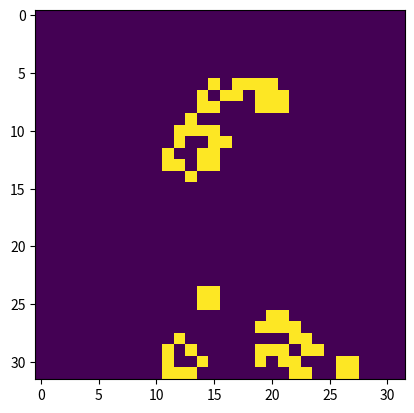

Write Python code to recreate this figure.
import matplotlib.pyplot as mpl
import numpy as np

generations = 25

colony = np.random.randint(0, 2, (32, 32))

def count_alive_neighbors(colony, x, y):
    count = np.sum(np.sum(colony[x-1:x+2, y-1:y+2]))
    if colony[x,y]:
        count-=1
    return count

img = mpl.imshow(colony)
mpl.savefig("gen_{0}.jpg".format(0))

for gen in range(generations):
    for y in range(32):
        for x in range(32):
            alive_neighbors = count_alive_neighbors(colony, x, y)
            
            if colony[x, y]:
                if alive_neighbors == 3 or alive_neighbors == 4:
                    pass
                else:
                    colony[x, y] = 0
            elif alive_neighbors == 3:
                    colony[x, y] = 1
                
    img = mpl.imshow(colony)
    mpl.savefig("gen_{0}.jpg".format(gen+1))
        
            
            
        

# img = mpl.imshow(colony, c)
# cb = mpl.colorbar(img)
# mpl.show()




